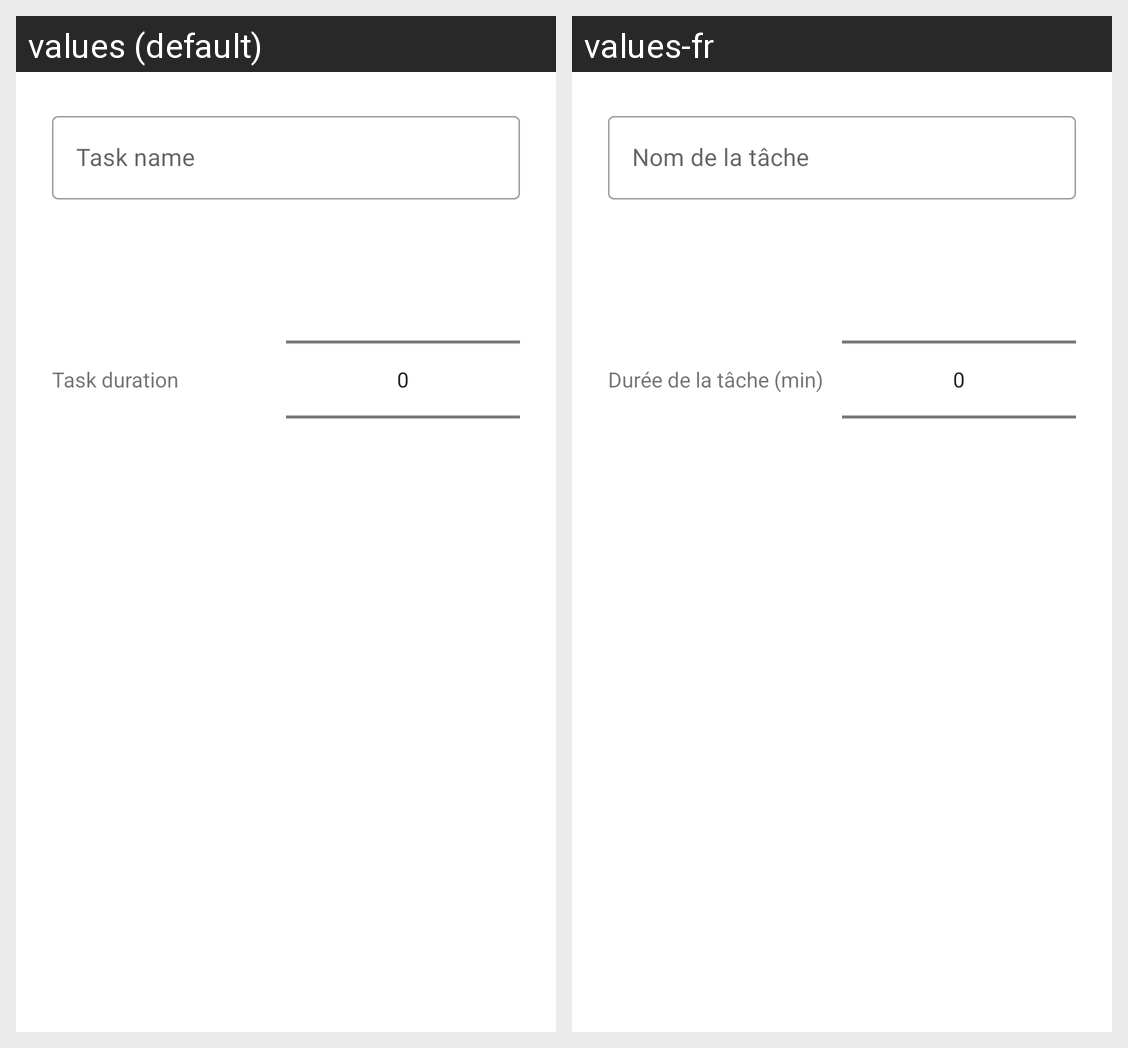

Locale-by-locale string values for the Android screen shown in this grid:
Android screen res/layout/ajout_tache.xml rendered under 2 locales, left to right: values (default), values-fr. Device: Nexus 5 (rendered at 1080×1920; each locale shown at half size, 540×960, under a caption strip naming it); theme AppTheme.
Strings drawn on this screen, with the default value and each locale's value (text and hints the layout hard-codes, and strings that could not be matched under every locale, appear in the picture but are not listed):

nom_de_la_tache
  values: Task name
  values-fr: Nom de la tâche

duree_de_la_tache
  values: Task duration
  values-fr: Durée de la tâche (min)
